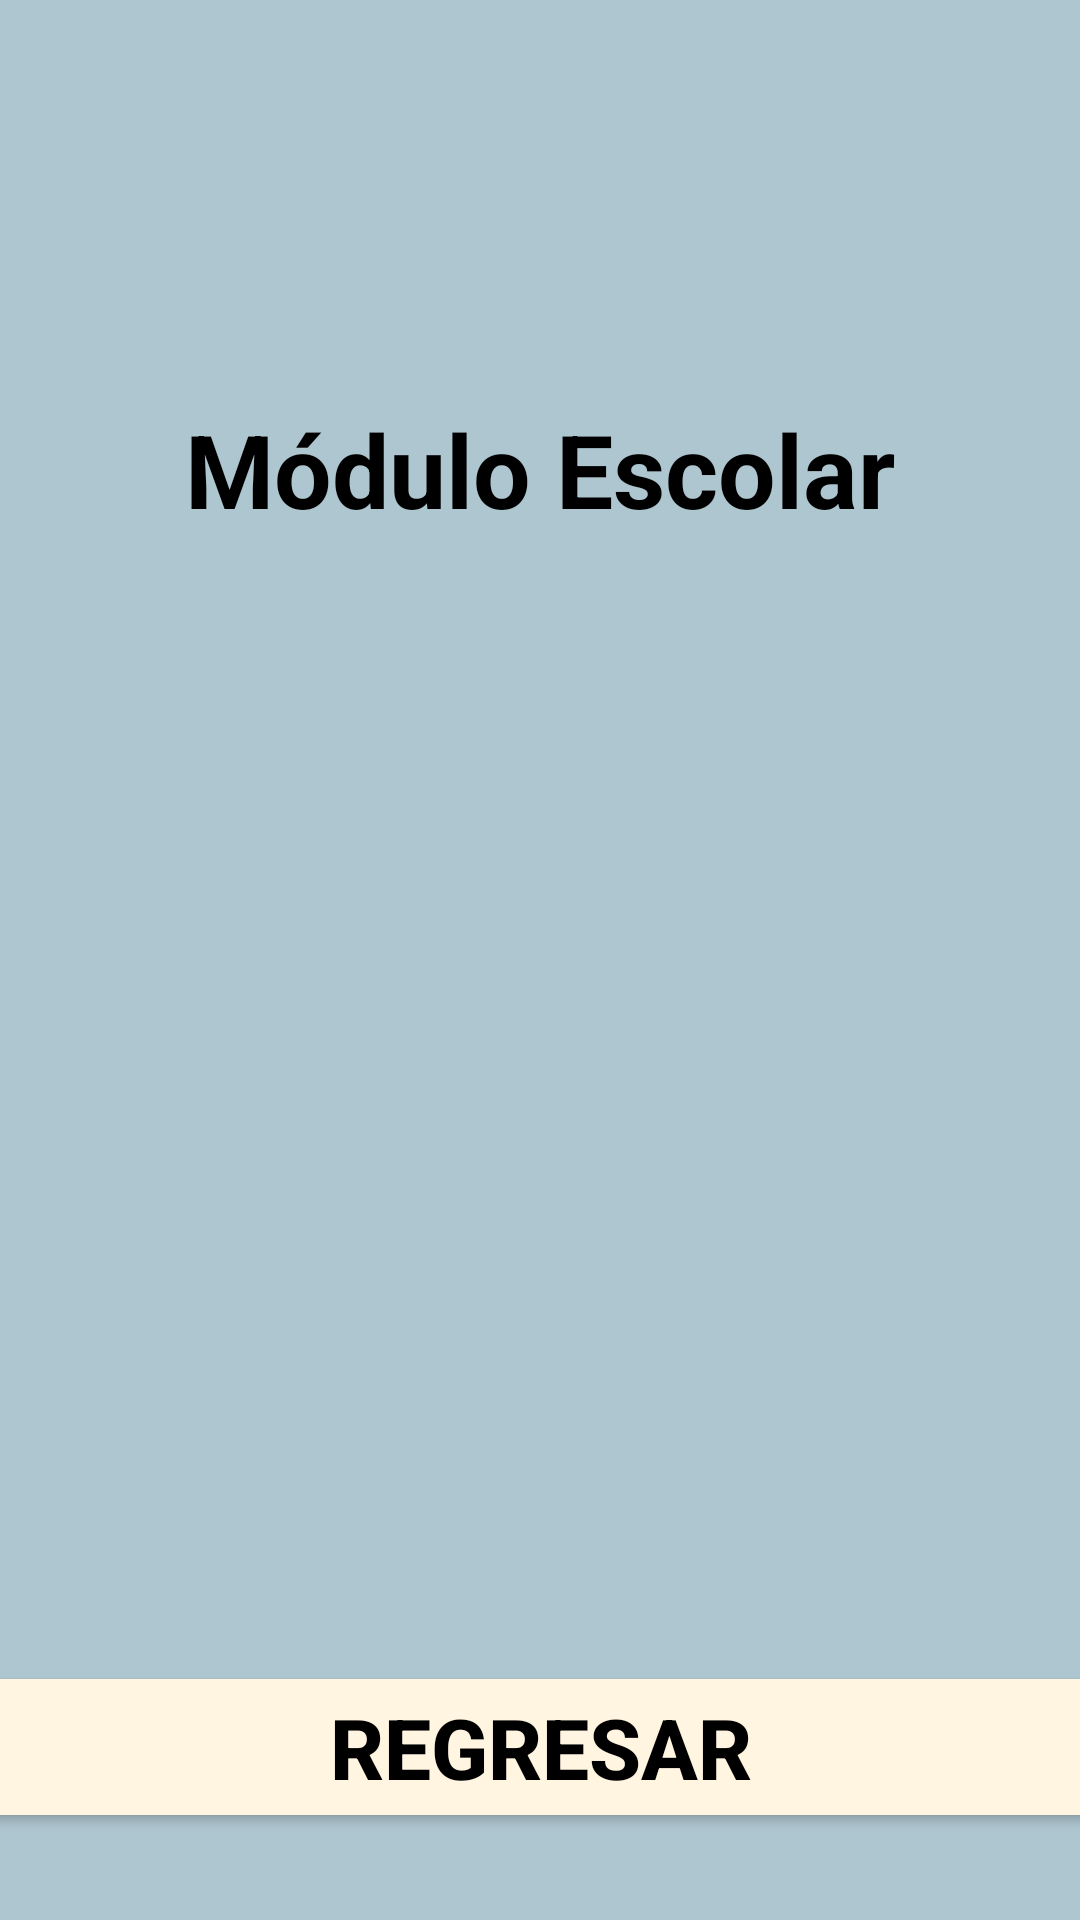

Produce the Android XML layout that renders to this screen, including the resource entries it uses.
<!-- AndroidManifest.xml: application theme Theme.Proyecto_Integrador -->
<!-- res/layout/activity_third.xml -->
<?xml version="1.0" encoding="utf-8"?>
<androidx.constraintlayout.widget.ConstraintLayout
    xmlns:android="http://schemas.android.com/apk/res/android"
    xmlns:app="http://schemas.android.com/apk/res-auto"
    xmlns:tools="http://schemas.android.com/tools"
    android:id="@+id/third"
    android:layout_width="match_parent"
    android:layout_height="match_parent"
    android:background="@color/azulpastel"
    tools:context=".ThirdActivity">

    <TextView
        android:id="@+id/titulo"
        android:visibility="visible"
        android:layout_width="wrap_content"
        android:layout_height="wrap_content"
        android:text="@string/titulo"
        android:textStyle="bold"
        android:textSize="34sp"
        android:textColor="@color/black"
        app:layout_constraintBottom_toBottomOf="parent"
        app:layout_constraintEnd_toEndOf="parent"
        app:layout_constraintStart_toStartOf="parent"
        app:layout_constraintTop_toTopOf="parent"
        app:layout_constraintVertical_bias="0.225"
        app:layout_constraintHorizontal_bias="0.5"/>

    <ListView
        android:id="@+id/lista_personitas"
        android:layout_width="375dp"
        android:layout_height="300dp"
        android:orientation="vertical"
        app:layout_constraintBottom_toBottomOf="parent"
        app:layout_constraintEnd_toEndOf="parent"
        app:layout_constraintStart_toStartOf="parent"
        app:layout_constraintTop_toTopOf="parent"
        app:layout_constraintVertical_bias="0.6"
        app:layout_constraintHorizontal_bias="0.5"/>

    <Button
        android:id="@+id/btn_back"
        android:visibility="visible"
        android:layout_width="375dp"
        android:layout_height="wrap_content"
        android:text="@string/btn_back"
        android:textStyle="bold"
        android:textSize="28sp"
        android:textColor="@color/black"
        android:backgroundTint="@color/crema"
        app:layout_constraintBottom_toBottomOf="parent"
        app:layout_constraintEnd_toEndOf="parent"
        app:layout_constraintStart_toStartOf="parent"
        app:layout_constraintTop_toTopOf="parent"
        app:layout_constraintVertical_bias="0.95"
        app:layout_constraintHorizontal_bias="0.5"/>

</androidx.constraintlayout.widget.ConstraintLayout>
<!-- resources referenced by this layout -->
<resources>
  <color name="azulpastel">#AEC6CF</color>
  <color name="black">#000000</color>
  <color name="crema">#FFF5E1</color>
  <string name="btn_back" translatable="false">Regresar</string>
  <string name="titulo" translatable="false">Módulo Escolar</string>
  <style name="Theme.Proyecto_Integrador" parent="Base.Theme.Proyecto_Integrador" />
  <style name="Base.Theme.Proyecto_Integrador" parent="Theme.Material3.DayNight.NoActionBar">
          
          
      </style>
</resources>
